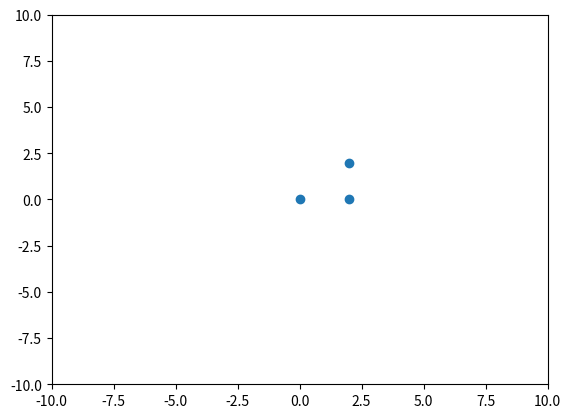

Source code (Python):
import matplotlib.pyplot as plt
import numpy as np
import matplotlib.animation as animation

k = 8.987552e9 # N * m^2 / C^2
q1, q2, q0 = -2e-9, -3e-9, 2e-9
x1, y1, x2, y2, x0, y0 = 0, 0, 2, 0, 2, 2
v1, v2, v0 = np.array([0, 0]), np.array([0, 0]), np.array([0, 0])
m1, m2, m0 = 1, 1, 1
dt = 0.01

def update(frame):
    global x0, y0, v0
    
    ax0 = k * q0 * (x2 - x0) / (((x2 - x0)**2 + (y2 - y0)**2)**(3/2)) + k * q0 * (x1 - x0) / (((x1 - x0)**2 + (y1 - y0)**2)**(3/2))
    ay0 = k * q0 * (y2 - y0) / (((x2 - x0)**2 + (y2 - y0)**2)**(3/2)) + k * q0 * (y1 - y0) / (((x1 - x0)**2 + (y1 - y0)**2)**(3/2))

    
    a0 = np.array([ax0, ay0])
    v0 = v0 + a0 * dt
    x0, y0 = x0 + v0[0] * dt, y0 + v0[1] * dt
    
    colors = ['red' if q > 0 else 'blue' for q in [q1, q2, q0]]

    scat.set_offsets(np.c_[x1, y1, x2, y2, x0, y0].reshape(-1, 2))
    scat.set_facecolors(colors)

fig, ax = plt.subplots()
ax.set_xlim(-10, 10)
ax.set_ylim(-10, 10)


x = np.array([x1, x2, x0])
y = np.array([y1, y2, y0])
scat = ax.scatter(x, y)

ani = animation.FuncAnimation(fig, update, frames=1000, interval=10)

plt.show()
